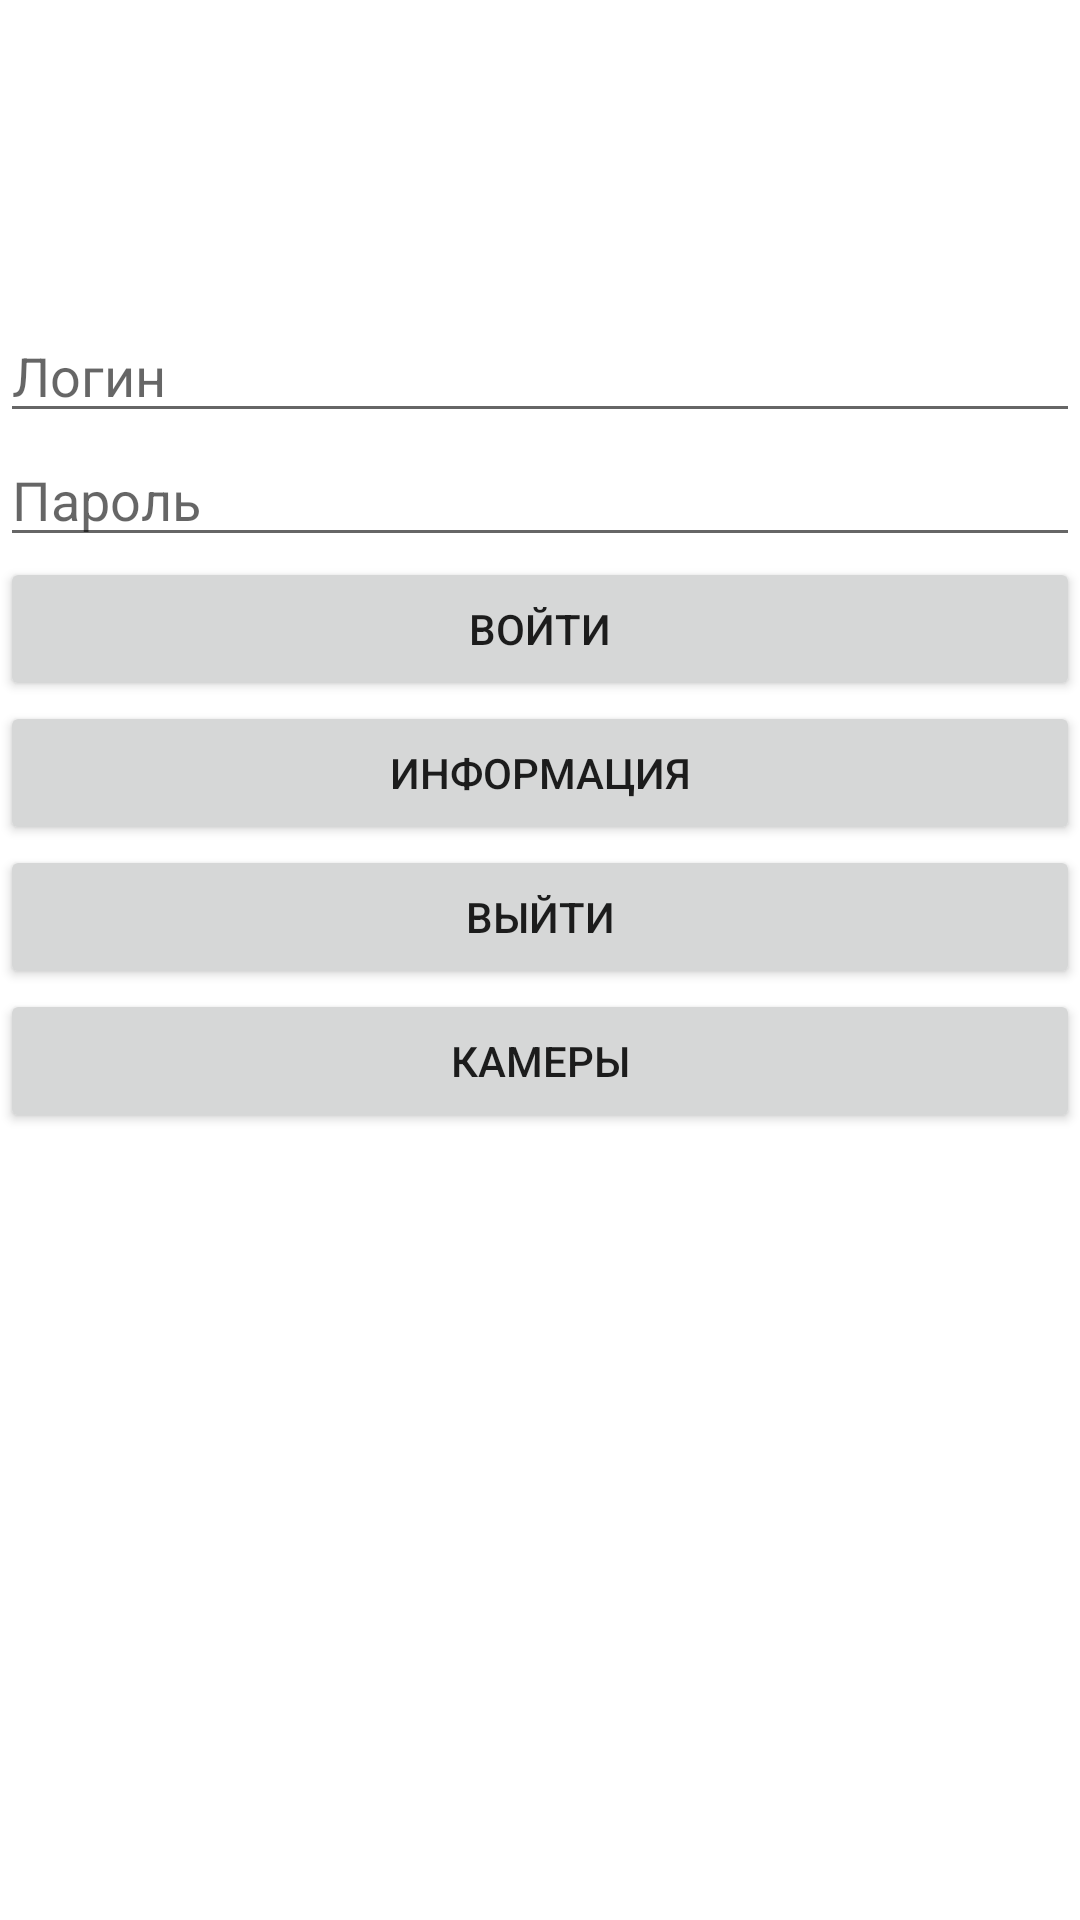

Android layout source for this screen:
<!-- AndroidManifest.xml: application theme Theme.HLSPlayer -->
<!-- res/layout/auth_fragment.xml -->
<?xml version="1.0" encoding="utf-8"?>
<layout xmlns:android="http://schemas.android.com/apk/res/android"
    xmlns:app="http://schemas.android.com/apk/res-auto"
    xmlns:tools="http://schemas.android.com/tools"
    tools:context=".ui.auth.AuthFragment">

    <data>

        <import type="android.view.View" />

        <variable
            name="viewModel"
            type="com.example.hlsplayer.ui.auth.AuthViewModel" />
    </data>

    <ScrollView
        android:layout_width="match_parent"
        android:layout_height="match_parent">


        <LinearLayout
            android:layout_width="match_parent"
            android:layout_height="match_parent"
            android:orientation="vertical">

            <ProgressBar
                android:layout_width="match_parent"
                android:layout_height="match_parent"
                android:layout_marginTop="55dp"
                android:visibility="@{(viewModel.isLoading().contentIfNotHandled==true)?View.VISIBLE:View.GONE}" />

            <com.google.android.material.textfield.TextInputEditText
                android:id="@+id/editTextLogin"
                android:layout_width="match_parent"
                android:layout_height="wrap_content"
                android:hint="Логин" />

            <com.google.android.material.textfield.TextInputEditText
                android:id="@+id/editTextPassword"
                android:layout_width="match_parent"
                android:layout_height="wrap_content"
                android:hint="Пароль"
                android:inputType="textPassword" />

            <Button
                android:id="@+id/buttonAuth"
                android:layout_width="match_parent"
                android:layout_height="wrap_content"
                android:text="Войти" />

            <Button
                android:id="@+id/buttonUserInfo"
                android:layout_width="match_parent"
                android:layout_height="wrap_content"
                android:text="Информация" />

            <Button
                android:id="@+id/buttonLogout"
                android:layout_width="match_parent"
                android:layout_height="wrap_content"
                android:text="Выйти" />

            <Button
                android:id="@+id/buttonCameras"
                android:layout_width="match_parent"
                android:layout_height="wrap_content"
                android:text="Камеры" />





            <androidx.recyclerview.widget.RecyclerView
                android:id="@+id/cameras_list"
                android:layout_width="match_parent"
                android:layout_height="wrap_content"
                app:layoutManager="androidx.recyclerview.widget.LinearLayoutManager" />

            <TextView
                android:id="@+id/textViewLog"
                android:layout_width="match_parent"
                android:layout_height="wrap_content" />

        </LinearLayout>

    </ScrollView>

</layout>
<!-- resources referenced by this layout -->
<resources>
  <style name="Theme.HLSPlayer" parent="Theme.MaterialComponents.DayNight.DarkActionBar">
          
          <item name="colorPrimary">@color/colorPrimary</item>
          <item name="colorPrimaryVariant">@color/colorPrimaryVariant</item>
          <item name="colorOnPrimary">@color/white</item>
          
          <item name="colorSecondary">@color/colorSecondary</item>
          <item name="colorSecondaryVariant">@color/colorSecondaryVariant</item>
          <item name="colorOnSecondary">@color/black</item>
          
          <item name="android:statusBarColor" tools:targetApi="l">?attr/colorPrimaryVariant</item>
          
      </style>
  <color name="colorPrimary">#252525</color>
  <color name="colorPrimaryVariant">#202020</color>
  <color name="white">#FFFFFFFF</color>
  <color name="colorSecondary">#FFC107</color>
  <color name="colorSecondaryVariant">#FF9800</color>
  <color name="black">#FF000000</color>
</resources>
